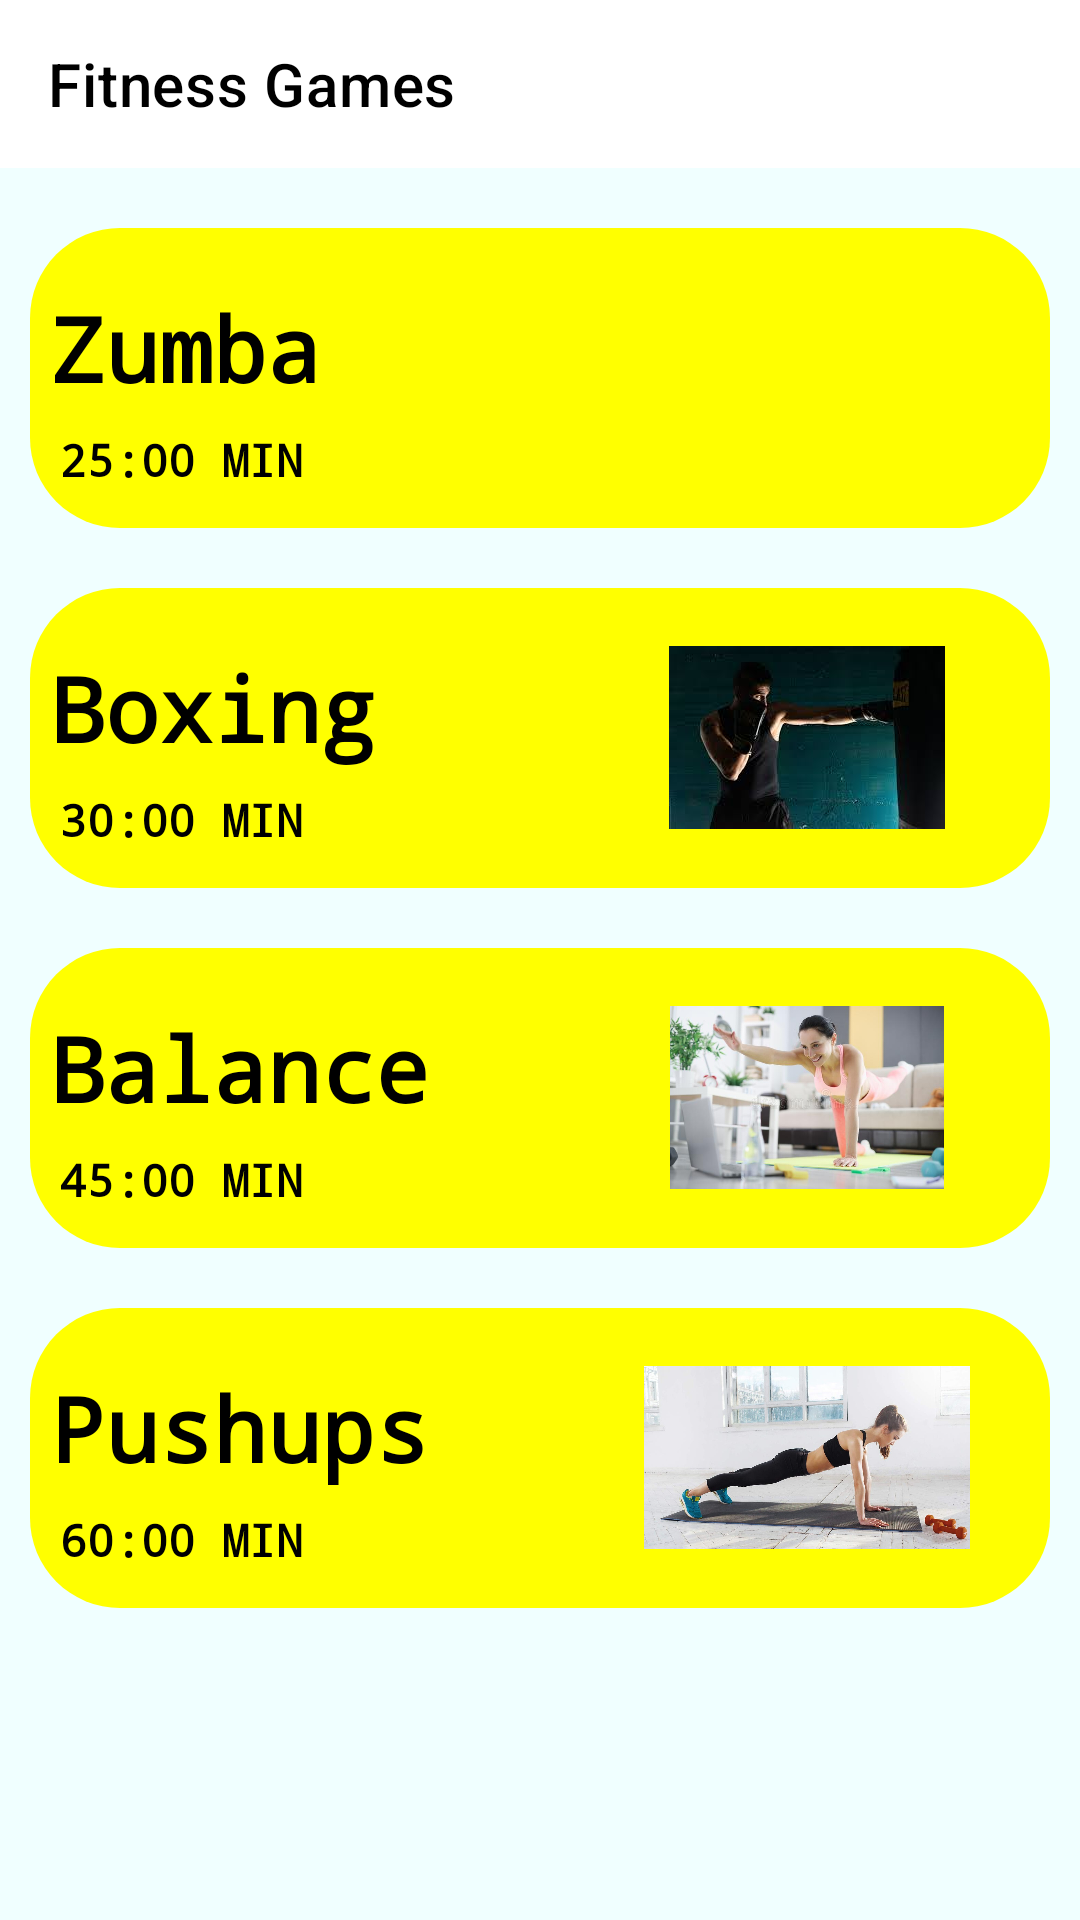

The Android layout XML behind this screen, and the referenced resources:
<!-- AndroidManifest.xml: application theme Theme.RewardingFitnessApp -->
<!-- res/layout/activity_fitness_games.xml -->
<?xml version="1.0" encoding="utf-8"?>
<LinearLayout xmlns:android="http://schemas.android.com/apk/res/android"
    xmlns:app="http://schemas.android.com/apk/res-auto"
    xmlns:tools="http://schemas.android.com/tools"
    android:layout_width="fill_parent"
    android:layout_height="fill_parent"
    android:background="#F0FFFF"
    android:orientation="vertical"
    tools:context="com.example.rewardingfitnessapp.FitnessGames">

    <androidx.appcompat.widget.Toolbar
        android:id="@+id/toolBar"
        android:layout_width="match_parent"
        android:layout_height="?attr/actionBarSize"
        android:background="@color/white"
        android:textAlignment="textEnd"
        android:theme="@style/ThemeOverlay.AppCompat.Dark.ActionBar"
        app:title="Fitness Games"
        app:titleTextColor="#000000"
        android:gravity="end"
        />
    <ScrollView
        android:layout_width="fill_parent"
        android:layout_height="fill_parent"
        android:scrollbars="none"

        >
        <LinearLayout
            android:layout_width="fill_parent"
            android:layout_height="wrap_content"
            android:layout_marginTop="10.0dp"
            android:orientation="vertical" >

            <LinearLayout
                android:onClick="Zumba"
                android:layout_width="fill_parent"
                android:layout_height="wrap_content"
                android:layout_margin="10.0dp"
                android:layout_marginTop="400.0dp"
                android:background="@drawable/background"
                android:orientation="vertical"
                >

                <LinearLayout
                    android:layout_width="fill_parent"
                    android:layout_height="100.0dp"
                    android:layout_gravity="center"
                    android:gravity="center"
                    android:orientation="horizontal"
                    >

                    <LinearLayout
                        android:layout_width="fill_parent"
                        android:layout_height="wrap_content"
                        android:layout_weight="1.0"
                        android:orientation="vertical">

                        <TextView
                            android:layout_width="wrap_content"
                            android:layout_height="wrap_content"
                            android:fontFamily="monospace"
                            android:textStyle="bold"
                            android:gravity="center"
                            android:padding="7.0dp"
                            android:text="Zumba"
                            android:textAlignment="center"
                            android:textColor="#000000"
                            android:textSize="30.0dp" />

                        <TextView
                            android:layout_width="wrap_content"
                            android:layout_height="wrap_content"
                            android:fontFamily="monospace"
                            android:textStyle="bold"
                            android:layout_marginLeft="10dp"
                            android:text="25:00 MIN"
                            android:textColor="#000000"
                            android:gravity="center"
                            android:textAlignment="center"
                            android:textSize="15.0dp"
                            />




                    </LinearLayout>
                    <ImageView
                        android:layout_width="162dp"
                        android:layout_height="61dp"
                        android:layout_gravity="center"
                        android:src="@drawable/zumba" />

                </LinearLayout>

            </LinearLayout>

            <LinearLayout
                android:onClick="Boxing"
                android:layout_width="fill_parent"
                android:layout_height="wrap_content"
                android:layout_margin="10.0dp"
                android:layout_marginTop="15.0dp"
                android:background="@drawable/background"
                android:orientation="vertical"
                >

                <LinearLayout
                    android:layout_width="fill_parent"
                    android:layout_height="100.0dp"
                    android:layout_gravity="center"
                    android:gravity="center"
                    android:orientation="horizontal"
                    >

                    <LinearLayout
                        android:layout_width="fill_parent"
                        android:layout_height="wrap_content"
                        android:layout_weight="1.0"
                        android:orientation="vertical"
                        >

                        <TextView
                            android:layout_width="wrap_content"
                            android:layout_height="wrap_content"
                            android:fontFamily="monospace"
                            android:textStyle="bold"
                            android:gravity="center"
                            android:padding="7.0dp"
                            android:text="Boxing"
                            android:textAlignment="center"
                            android:textColor="#000000"
                            android:textSize="30.0dp"
                            />
                        <TextView
                            android:layout_width="wrap_content"
                            android:layout_height="wrap_content"
                            android:fontFamily="monospace"
                            android:textStyle="bold"
                            android:layout_marginLeft="10dp"
                            android:text="30:00 MIN"
                            android:textColor="#000000"
                            android:gravity="center"
                            android:textAlignment="center"
                            android:textSize="15.0dp"
                            />


                    </LinearLayout>
                    <ImageView
                        android:layout_width="162dp"
                        android:layout_height="61dp"
                        android:layout_gravity="center"
                        android:src="@drawable/boxing" />

                </LinearLayout>

            </LinearLayout>

            <LinearLayout
                android:onClick="Balance"
                android:layout_width="fill_parent"
                android:layout_height="wrap_content"
                android:layout_margin="10.0dp"
                android:layout_marginTop="15.0dp"
                android:background="@drawable/background"
                android:orientation="vertical"
                >

                <LinearLayout
                    android:layout_width="fill_parent"
                    android:layout_height="100.0dp"
                    android:layout_gravity="center"
                    android:gravity="center"
                    android:orientation="horizontal"
                    >

                    <LinearLayout
                        android:layout_width="fill_parent"
                        android:layout_height="wrap_content"
                        android:layout_weight="1.0"
                        android:orientation="vertical"
                        >

                        <TextView
                            android:layout_width="wrap_content"
                            android:layout_height="wrap_content"
                            android:fontFamily="monospace"
                            android:textStyle="bold"
                            android:gravity="center"
                            android:padding="7.0dp"
                            android:text="Balance"
                            android:textAlignment="center"
                            android:textColor="#000000"
                            android:textSize="30.0dp"
                            />
                        <TextView
                            android:layout_width="wrap_content"
                            android:layout_height="wrap_content"
                            android:fontFamily="monospace"
                            android:textStyle="bold"
                            android:layout_marginLeft="10dp"
                            android:text="45:00 MIN"
                            android:textColor="#000000"
                            android:gravity="center"
                            android:textAlignment="center"
                            android:textSize="15.0dp"
                            />


                    </LinearLayout>
                    <ImageView
                        android:layout_width="162dp"
                        android:layout_height="61dp"
                        android:layout_gravity="center"
                        android:src="@drawable/balance" />

                </LinearLayout>

            </LinearLayout>

            <LinearLayout
                android:onClick="Pushups"
                android:layout_width="fill_parent"
                android:layout_height="wrap_content"
                android:layout_margin="10.0dp"
                android:layout_marginTop="15.0dp"
                android:background="@drawable/background"
                android:orientation="vertical"
                >

                <LinearLayout
                    android:layout_width="fill_parent"
                    android:layout_height="100.0dp"
                    android:layout_gravity="center"
                    android:gravity="center"
                    android:orientation="horizontal"
                    >

                    <LinearLayout
                        android:layout_width="fill_parent"
                        android:layout_height="wrap_content"
                        android:layout_weight="1.0"
                        android:orientation="vertical"
                        >

                        <TextView
                            android:layout_width="wrap_content"
                            android:layout_height="wrap_content"
                            android:fontFamily="monospace"
                            android:textStyle="bold"
                            android:gravity="center"
                            android:padding="7.0dp"
                            android:text="Pushups"
                            android:textAlignment="center"
                            android:textColor="#000000"
                            android:textSize="30.0dp"
                            />
                        <TextView
                            android:layout_width="wrap_content"
                            android:layout_height="wrap_content"
                            android:fontFamily="monospace"
                            android:textStyle="bold"
                            android:layout_marginLeft="10dp"
                            android:text="60:00 MIN"
                            android:textColor="#000000"
                            android:gravity="center"
                            android:textAlignment="center"
                            android:textSize="15.0dp"
                            />


                    </LinearLayout>
                    <ImageView
                        android:layout_width="162dp"
                        android:layout_height="61dp"
                        android:layout_gravity="center"
                        android:src="@drawable/pushup" />

                </LinearLayout>

            </LinearLayout>

        </LinearLayout>

    </ScrollView>

</LinearLayout>
<!-- resources referenced by this layout -->
<resources>
  <!-- drawable background (drawable) -->
  <?xml version="1.0" encoding="utf-8"?>
  <shape xmlns:android="http://schemas.android.com/apk/res/android">
      <corners android:radius="30dp"/>
      <gradient android:startColor="#FFFF00" android:endColor="#FFFF00" android:angle="0"/>
  
  </shape>
  <!-- drawable balance: jpg bitmap (drawable-v24, 41017 bytes) -->
  <!-- drawable boxing: jpg bitmap (drawable-v24, 4430 bytes) -->
  <!-- drawable pushup: jpg bitmap (drawable-v24, 81619 bytes) -->
  <style name="Theme.RewardingFitnessApp" parent="Theme.MaterialComponents.DayNight.DarkActionBar">
          
          <item name="colorPrimary">@color/purple_500</item>
          <item name="colorPrimaryVariant">@color/purple_700</item>
          <item name="colorOnPrimary">@color/white</item>
          
          <item name="colorSecondary">@color/teal_200</item>
          <item name="colorSecondaryVariant">@color/teal_700</item>
          <item name="colorOnSecondary">@color/black</item>
          
          <item name="android:statusBarColor" tools:targetApi="l">?attr/colorPrimaryVariant</item>
          
      </style>
  <!-- not gathered from this repository: default colours our renderer supplied (Android Studio template values) -->
  <color name="purple_500">#FF6200EE</color>
  <color name="purple_700">#FF3700B3</color>
  <color name="teal_200">#FF03DAC5</color>
  <color name="teal_700">#FF018786</color>
  <color name="black">#FF000000</color>
  <color name="white">#FFFFFFFF</color>
</resources>
